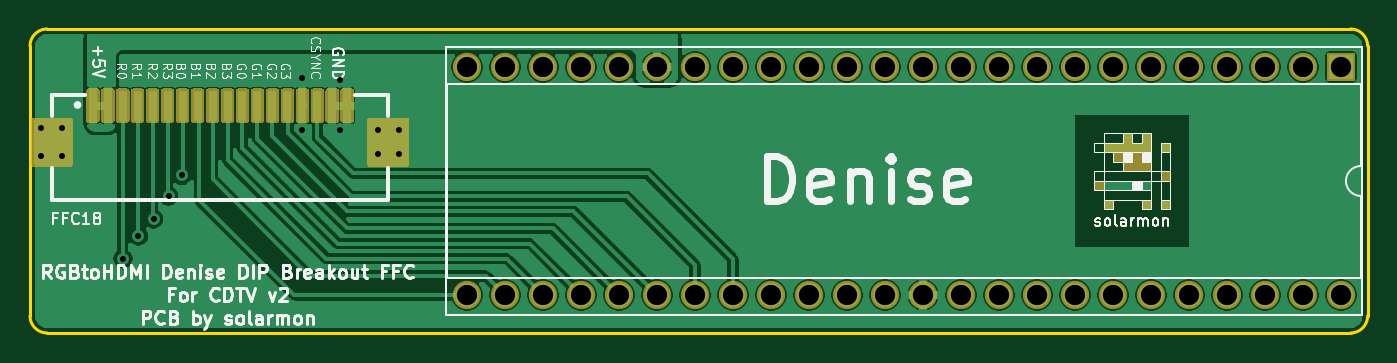
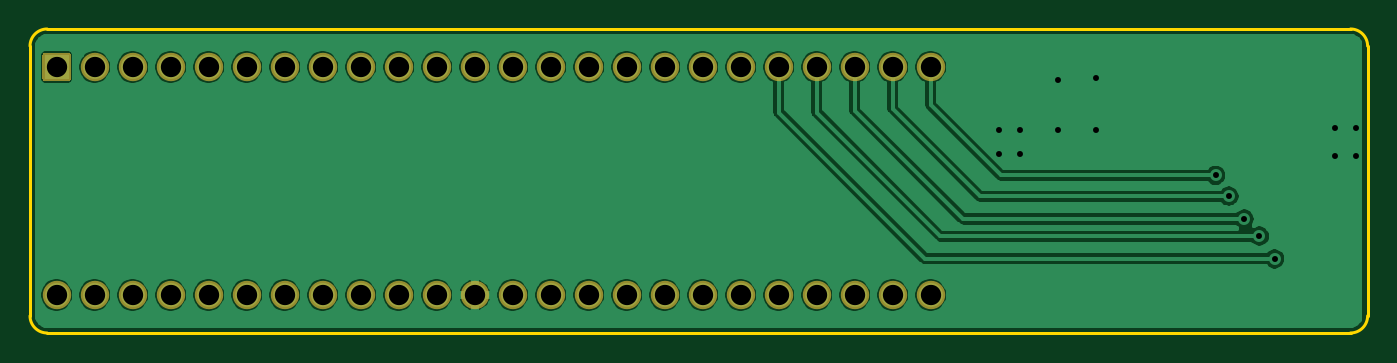
Circuit board: 9 layer files. Board 89.4 x 20.3 mm.
- bottom_copper: RGBtoHDMI Amiga Denise DIP Breakout FFC - CDTV v2-B_Cu.gbr (98233 bytes)
- bottom_mask: RGBtoHDMI Amiga Denise DIP Breakout FFC - CDTV v2-B_Mask.gbr (2087 bytes)
- bottom_silk: RGBtoHDMI Amiga Denise DIP Breakout FFC - CDTV v2-B_SilkS.gbr (537 bytes)
- outline: RGBtoHDMI Amiga Denise DIP Breakout FFC - CDTV v2-Edge_Cuts.gbr (1066 bytes)
- top_copper: RGBtoHDMI Amiga Denise DIP Breakout FFC - CDTV v2-F_Cu.gbr (122893 bytes)
- top_mask: RGBtoHDMI Amiga Denise DIP Breakout FFC - CDTV v2-F_Mask.gbr (13461 bytes)
- top_silk: RGBtoHDMI Amiga Denise DIP Breakout FFC - CDTV v2-F_SilkS.gbr (34892 bytes)
- drill: RGBtoHDMI Amiga Denise DIP Breakout FFC - CDTV v2-NPTH.drl (271 bytes)
- drill: RGBtoHDMI Amiga Denise DIP Breakout FFC - CDTV v2-PTH.drl (1181 bytes)

=== bottom_copper: RGBtoHDMI Amiga Denise DIP Breakout FFC - CDTV v2-B_Cu.gbr (98233 bytes, source omitted) ===
=== bottom_mask: RGBtoHDMI Amiga Denise DIP Breakout FFC - CDTV v2-B_Mask.gbr ===
G04 #@! TF.GenerationSoftware,KiCad,Pcbnew,(5.1.12)-1*
G04 #@! TF.CreationDate,2021-12-09T22:35:20+00:00*
G04 #@! TF.ProjectId,RGBtoHDMI Amiga Denise DIP Breakout FFC - CDTV v2,52474274-6f48-4444-9d49-20416d696761,v2*
G04 #@! TF.SameCoordinates,Original*
G04 #@! TF.FileFunction,Soldermask,Bot*
G04 #@! TF.FilePolarity,Negative*
%FSLAX46Y46*%
G04 Gerber Fmt 4.6, Leading zero omitted, Abs format (unit mm)*
G04 Created by KiCad (PCBNEW (5.1.12)-1) date 2021-12-09 22:35:20*
%MOMM*%
%LPD*%
G01*
G04 APERTURE LIST*
%ADD10O,1.900000X1.900000*%
G04 APERTURE END LIST*
G36*
G01*
X161125000Y-69535000D02*
X162725000Y-69535000D01*
G75*
G02*
X162875000Y-69685000I0J-150000D01*
G01*
X162875000Y-71285000D01*
G75*
G02*
X162725000Y-71435000I-150000J0D01*
G01*
X161125000Y-71435000D01*
G75*
G02*
X160975000Y-71285000I0J150000D01*
G01*
X160975000Y-69685000D01*
G75*
G02*
X161125000Y-69535000I150000J0D01*
G01*
G37*
D10*
X103505000Y-85725000D03*
X159385000Y-70485000D03*
X106045000Y-85725000D03*
X156845000Y-70485000D03*
X108585000Y-85725000D03*
X154305000Y-70485000D03*
X111125000Y-85725000D03*
X151765000Y-70485000D03*
X113665000Y-85725000D03*
X149225000Y-70485000D03*
X116205000Y-85725000D03*
X146685000Y-70485000D03*
X118745000Y-85725000D03*
X144145000Y-70485000D03*
X121285000Y-85725000D03*
X141605000Y-70485000D03*
X123825000Y-85725000D03*
X139065000Y-70485000D03*
X126365000Y-85725000D03*
X136525000Y-70485000D03*
X128905000Y-85725000D03*
X133985000Y-70485000D03*
X131445000Y-85725000D03*
X131445000Y-70485000D03*
X133985000Y-85725000D03*
X128905000Y-70485000D03*
X136525000Y-85725000D03*
X126365000Y-70485000D03*
X139065000Y-85725000D03*
X123825000Y-70485000D03*
X141605000Y-85725000D03*
X121285000Y-70485000D03*
X144145000Y-85725000D03*
X118745000Y-70485000D03*
X146685000Y-85725000D03*
X116205000Y-70485000D03*
X149225000Y-85725000D03*
X113665000Y-70485000D03*
X151765000Y-85725000D03*
X111125000Y-70485000D03*
X154305000Y-85725000D03*
X108585000Y-70485000D03*
X156845000Y-85725000D03*
X106045000Y-70485000D03*
X159385000Y-85725000D03*
X103505000Y-70485000D03*
X161925000Y-85725000D03*
M02*

=== bottom_silk: RGBtoHDMI Amiga Denise DIP Breakout FFC - CDTV v2-B_SilkS.gbr ===
G04 #@! TF.GenerationSoftware,KiCad,Pcbnew,(5.1.12)-1*
G04 #@! TF.CreationDate,2021-12-09T22:35:20+00:00*
G04 #@! TF.ProjectId,RGBtoHDMI Amiga Denise DIP Breakout FFC - CDTV v2,52474274-6f48-4444-9d49-20416d696761,v2*
G04 #@! TF.SameCoordinates,Original*
G04 #@! TF.FileFunction,Legend,Bot*
G04 #@! TF.FilePolarity,Positive*
%FSLAX46Y46*%
G04 Gerber Fmt 4.6, Leading zero omitted, Abs format (unit mm)*
G04 Created by KiCad (PCBNEW (5.1.12)-1) date 2021-12-09 22:35:20*
%MOMM*%
%LPD*%
G01*
G04 APERTURE LIST*
G04 APERTURE END LIST*
M02*

=== outline: RGBtoHDMI Amiga Denise DIP Breakout FFC - CDTV v2-Edge_Cuts.gbr ===
G04 #@! TF.GenerationSoftware,KiCad,Pcbnew,(5.1.12)-1*
G04 #@! TF.CreationDate,2021-12-09T22:35:20+00:00*
G04 #@! TF.ProjectId,RGBtoHDMI Amiga Denise DIP Breakout FFC - CDTV v2,52474274-6f48-4444-9d49-20416d696761,v2*
G04 #@! TF.SameCoordinates,Original*
G04 #@! TF.FileFunction,Profile,NP*
%FSLAX46Y46*%
G04 Gerber Fmt 4.6, Leading zero omitted, Abs format (unit mm)*
G04 Created by KiCad (PCBNEW (5.1.12)-1) date 2021-12-09 22:35:20*
%MOMM*%
%LPD*%
G01*
G04 APERTURE LIST*
G04 #@! TA.AperFunction,Profile*
%ADD10C,0.200000*%
G04 #@! TD*
G04 APERTURE END LIST*
D10*
X74295000Y-69088000D02*
G75*
G02*
X75438000Y-67945000I1143000J0D01*
G01*
X75438000Y-88265000D02*
G75*
G02*
X74295000Y-87122000I0J1143000D01*
G01*
X163703000Y-87122000D02*
G75*
G02*
X162560000Y-88265000I-1143000J0D01*
G01*
X162560000Y-67945000D02*
G75*
G02*
X163703000Y-69088000I0J-1143000D01*
G01*
X162560000Y-88265000D02*
X75438000Y-88265000D01*
X163703000Y-69088000D02*
X163703000Y-87122000D01*
X162560000Y-67945000D02*
X75438000Y-67945000D01*
X74295000Y-69088000D02*
X74295000Y-87122000D01*
M02*

=== top_copper: RGBtoHDMI Amiga Denise DIP Breakout FFC - CDTV v2-F_Cu.gbr (122893 bytes, source omitted) ===
=== top_mask: RGBtoHDMI Amiga Denise DIP Breakout FFC - CDTV v2-F_Mask.gbr (13461 bytes, source omitted) ===
=== top_silk: RGBtoHDMI Amiga Denise DIP Breakout FFC - CDTV v2-F_SilkS.gbr (34892 bytes, source omitted) ===
=== drill: RGBtoHDMI Amiga Denise DIP Breakout FFC - CDTV v2-NPTH.drl ===
M48
; DRILL file {KiCad (5.1.12)-1} date 12/09/21 22:35:35
; FORMAT={-:-/ absolute / inch / decimal}
; #@! TF.CreationDate,2021-12-09T22:35:35+00:00
; #@! TF.GenerationSoftware,Kicad,Pcbnew,(5.1.12)-1
; #@! TF.FileFunction,NonPlated,1,2,NPTH
FMAT,2
INCH
%
G90
G05
T0
M30

=== drill: RGBtoHDMI Amiga Denise DIP Breakout FFC - CDTV v2-PTH.drl ===
M48
; DRILL file {KiCad (5.1.12)-1} date 12/09/21 22:35:35
; FORMAT={-:-/ absolute / inch / decimal}
; #@! TF.CreationDate,2021-12-09T22:35:35+00:00
; #@! TF.GenerationSoftware,Kicad,Pcbnew,(5.1.12)-1
; #@! TF.FileFunction,Plated,1,2,PTH
FMAT,2
INCH
T1C0.0157
T2C0.0535
%
G90
G05
T1
X2.955Y-2.935
X2.955Y-3.01
X3.01Y-2.935
X3.01Y-3.01
X3.17Y-3.28
X3.21Y-3.22
X3.25Y-3.175
X3.29Y-3.115
X3.325Y-3.06
X3.64Y-2.805
X3.64Y-2.94
X3.74Y-2.81
X3.74Y-2.94
X3.84Y-2.94
X3.84Y-3.005
X3.895Y-2.94
X3.895Y-3.005
T2
X4.075Y-2.775
X4.075Y-3.375
X4.175Y-2.775
X4.175Y-3.375
X4.275Y-2.775
X4.275Y-3.375
X4.375Y-2.775
X4.375Y-3.375
X4.475Y-2.775
X4.475Y-3.375
X4.575Y-2.775
X4.575Y-3.375
X4.675Y-2.775
X4.675Y-3.375
X4.775Y-2.775
X4.775Y-3.375
X4.875Y-2.775
X4.875Y-3.375
X4.975Y-2.775
X4.975Y-3.375
X5.075Y-2.775
X5.075Y-3.375
X5.175Y-2.775
X5.175Y-3.375
X5.275Y-2.775
X5.275Y-3.375
X5.375Y-2.775
X5.375Y-3.375
X5.475Y-2.775
X5.475Y-3.375
X5.575Y-2.775
X5.575Y-3.375
X5.675Y-2.775
X5.675Y-3.375
X5.775Y-2.775
X5.775Y-3.375
X5.875Y-2.775
X5.875Y-3.375
X5.975Y-2.775
X5.975Y-3.375
X6.075Y-2.775
X6.075Y-3.375
X6.175Y-2.775
X6.175Y-3.375
X6.275Y-2.775
X6.275Y-3.375
X6.375Y-2.775
X6.375Y-3.375
T0
M30

